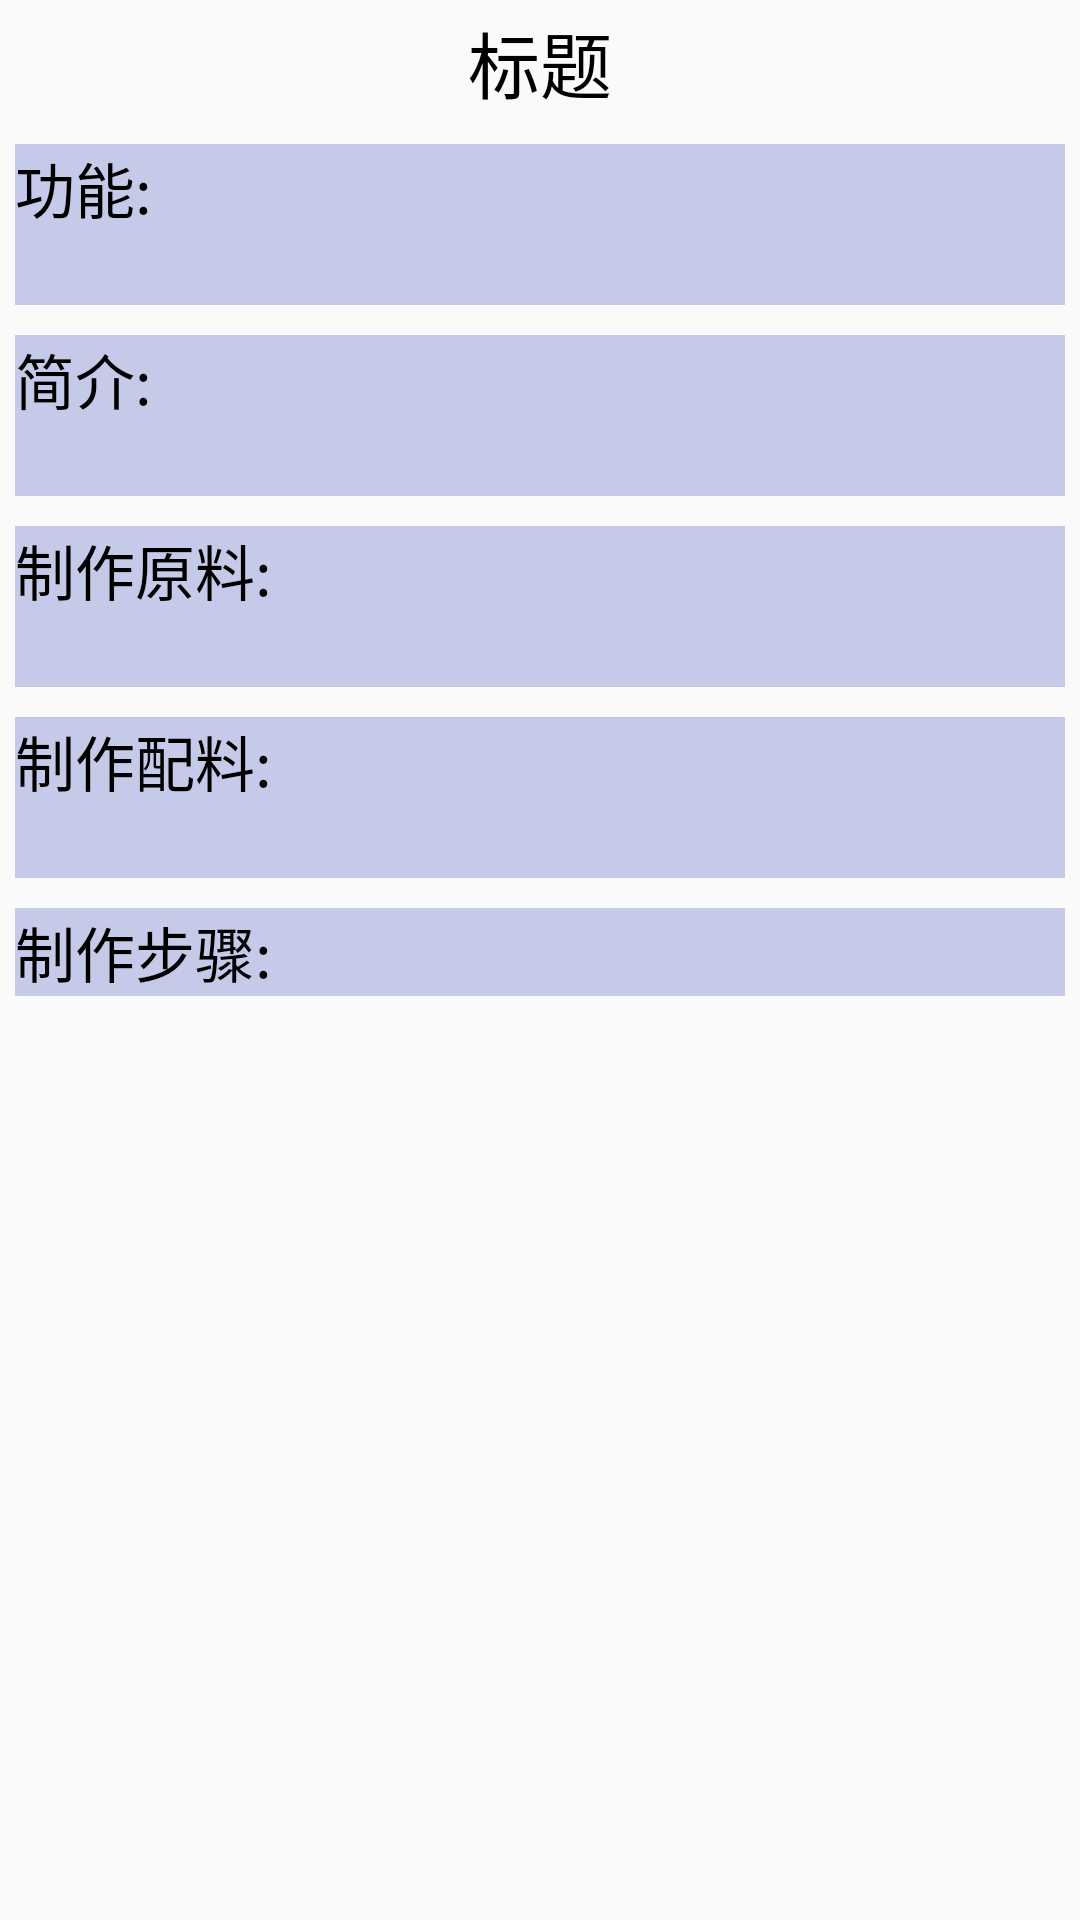

Layout XML and referenced resources for this Android screen:
<!-- AndroidManifest.xml: application theme AppTheme -->
<!-- res/layout/activity_live_details.xml -->
<?xml version="1.0" encoding="utf-8"?>
<LinearLayout xmlns:android="http://schemas.android.com/apk/res/android"
    xmlns:tools="http://schemas.android.com/tools"
    android:layout_width="match_parent"
    android:layout_height="match_parent"
    android:orientation="vertical"
    tools:context="cn.hylin.edu.szu.mynewsapp.activity.LiveDetailsActivity">
    <ScrollView
        android:layout_width="match_parent"
        android:layout_height="match_parent">
        <LinearLayout
            android:id="@+id/root"
            android:layout_width="match_parent"
            android:layout_height="match_parent"
            android:orientation="vertical">

            <TextView
                android:id="@+id/tvTitle"
                android:layout_width="match_parent"
                android:layout_height="wrap_content"
                android:layout_marginBottom="10dp"
                android:layout_marginTop="3dp"
                android:gravity="center"
                android:text="标题"
                android:textColor="@color/black"
                android:textSize="24sp" />

            <TextView
                android:text="功能:"
                android:textSize="20sp"
                style="@style/TextViewStyle"
                android:layout_marginBottom="0dp"
                />
            <TextView
                android:id="@+id/tvTags"
                style="@style/TextViewStyle" />

            <TextView
                style="@style/TextViewStyle"
                android:text="简介:"
                android:textSize="20sp"
                android:layout_marginBottom="0dp"/>
            <TextView
                android:id="@+id/tvImtro"
                style="@style/TextViewStyle"
                />

            <TextView
                style="@style/TextViewStyle"
                android:text="制作原料:"
                android:textSize="20sp"
                android:layout_marginBottom="0dp"
                />
            <TextView
                android:id="@+id/tvIngredients"
                style="@style/TextViewStyle"
                />

            <TextView
                style="@style/TextViewStyle"
                android:text="制作配料:"
                android:textSize="20sp"
                android:layout_marginBottom="0dp"
                />
            <TextView
                android:id="@+id/tvBurden"
                style="@style/TextViewStyle"
                />

            <TextView
                android:id="@+id/tvSteps"
                style="@style/TextViewStyle"
                android:textSize="20sp"
                android:text="制作步骤:"/>
        </LinearLayout>
    </ScrollView>
</LinearLayout>
<!-- resources referenced by this layout -->
<resources>
  <color name="black">#000</color>
  <style name="TextViewStyle">
          <item name="android:layout_width">match_parent</item>
          <item name="android:layout_height">wrap_content</item>
          <item name="android:layout_marginBottom">10dp</item>
          <item name="android:singleLine">false</item>
          <item name="android:textColor">@color/black</item>
          <item name="android:textSize">18sp</item>
          <item name="android:background">@color/background</item>
          <item name="android:layout_marginLeft">5sp</item>
          <item name="android:layout_marginRight">5sp</item>
      </style>
  <style name="AppTheme" parent="Theme.AppCompat.Light.DarkActionBar">
          
          <item name="colorPrimary">@color/colorPrimary</item>
          <item name="colorPrimaryDark">@color/colorPrimaryDark</item>
          <item name="colorAccent">@color/colorAccent</item>
      </style>
  <color name="background">#C5CAE9</color>
  <color name="colorPrimary">#3F51B5</color>
  <color name="colorPrimaryDark">#303F9F</color>
  <color name="colorAccent">#FF4081</color>
</resources>
